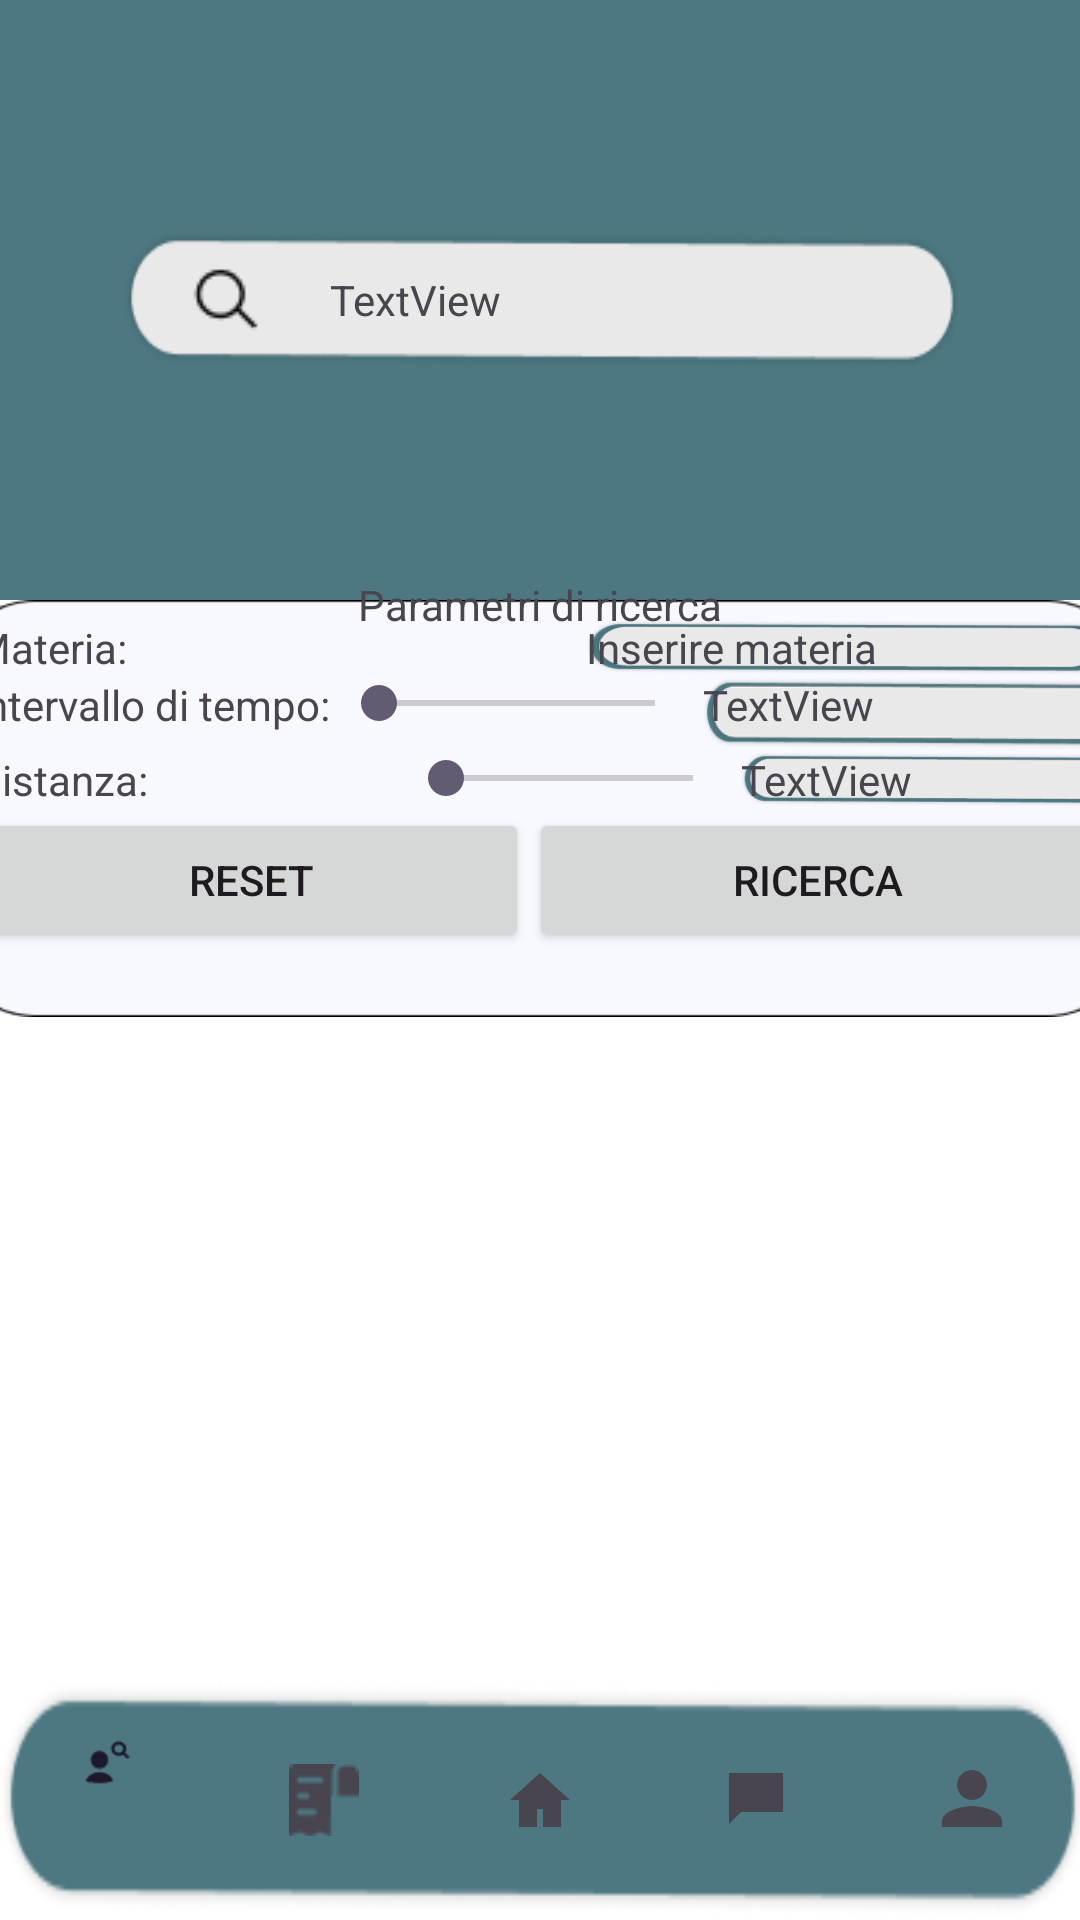

Here is an Android app screen rendered from its layout file. Give the layout XML and the strings, colors and styles it references.
<!-- AndroidManifest.xml: application theme Theme.TutorMatch -->
<!-- res/layout/activity_ricercatutor.xml -->
<?xml version="1.0" encoding="utf-8"?>
<androidx.constraintlayout.widget.ConstraintLayout xmlns:android="http://schemas.android.com/apk/res/android"
    xmlns:app="http://schemas.android.com/apk/res-auto"
    xmlns:tools="http://schemas.android.com/tools"
    android:layout_width="match_parent"
    android:layout_height="match_parent">

    <FrameLayout
        android:id="@+id/frameLayout"
        android:layout_width="match_parent"
        android:layout_height="0dp"
        android:maxHeight="200dp"
        app:layout_constraintEnd_toEndOf="parent"
        app:layout_constraintHeight_default="wrap"
        app:layout_constraintHeight_max="200dp"
        app:layout_constraintStart_toStartOf="parent"
        app:layout_constraintTop_toTopOf="parent">

        <ImageView
            android:id="@+id/imageView2"
            android:layout_width="match_parent"
            android:layout_height="match_parent"
            android:scaleType="centerCrop"
            app:srcCompat="@drawable/group_40" />

        <LinearLayout
            android:layout_width="278dp"
            android:layout_height="48dp"
            android:layout_gravity="center"
            android:background="@drawable/rectangle_white"
            android:gravity="center"
            android:orientation="horizontal">


            <ImageButton
                android:id="@+id/imageButton2"
                android:layout_width="48dp"
                android:layout_height="wrap_content"
                android:layout_weight="1"
                android:padding="12dp"
                android:background="@android:color/transparent"
                app:srcCompat="@drawable/search" />

            <TextView
                android:id="@+id/textView24"
                android:layout_width="188dp"
                android:layout_height="wrap_content"
                android:layout_weight="1"
                android:text="TextView" />
        </LinearLayout>

    </FrameLayout>

    <LinearLayout
        android:id="@+id/Ricercapara"
        android:layout_width="378dp"
        android:layout_height="139dp"
        android:layout_alignParentBottom="true"
        android:layout_marginStart="3dp"
        android:layout_marginEnd="3dp"
        android:background="@drawable/rectangle_16"
        android:gravity="center"
        android:orientation="horizontal"
        app:layout_constraintEnd_toEndOf="parent"
        app:layout_constraintStart_toStartOf="parent"
        app:layout_constraintTop_toBottomOf="@+id/frameLayout">

        <LinearLayout
            android:id="@+id/Interno"
            android:layout_width="378dp"
            android:layout_height="126dp"
            android:layout_alignParentBottom="true"
            android:orientation="vertical"
            app:layout_constraintTop_toBottomOf="@+id/imageViewTop">

            <LinearLayout
                android:layout_width="match_parent"
                android:layout_height="19dp"
                android:orientation="horizontal">

                <TextView
                    android:id="@+id/textView11"
                    android:layout_width="204dp"
                    android:layout_height="wrap_content"
                    android:text="Materia:" />

                <TextView
                    android:id="@+id/textView17"
                    android:layout_width="193dp"
                    android:layout_height="19dp"
                    android:layout_weight="1"
                    android:background="@drawable/rectangle_green_white"
                    android:text="Inserire materia" />

            </LinearLayout>

            <LinearLayout
                android:layout_width="match_parent"
                android:layout_height="25dp"
                android:orientation="horizontal">

                <TextView
                    android:id="@+id/textView19"
                    android:layout_width="wrap_content"
                    android:layout_height="wrap_content"
                    android:text="Intervallo di tempo:" />

                <SeekBar
                    android:id="@+id/seekBar3"
                    android:layout_width="103dp"
                    android:layout_height="wrap_content"
                    android:layout_weight="1" />

                <TextView
                    android:id="@+id/textView20"
                    android:layout_width="114dp"
                    android:layout_height="wrap_content"
                    android:layout_weight="1"
                    android:background="@drawable/rectangle_green_white"
                    android:text="TextView" />

            </LinearLayout>

            <LinearLayout
                android:layout_width="match_parent"
                android:layout_height="19dp"
                android:orientation="horizontal">

                <TextView
                    android:id="@+id/textView22"
                    android:layout_width="29dp"
                    android:layout_height="wrap_content"
                    android:layout_weight="1"
                    android:text="Distanza:" />

                <SeekBar
                    android:id="@+id/seekBar6"
                    android:layout_width="2dp"
                    android:layout_height="wrap_content"
                    android:layout_weight="1" />

                <TextView
                    android:id="@+id/textView23"
                    android:layout_width="10dp"
                    android:layout_height="wrap_content"
                    android:layout_weight="1"
                    android:background="@drawable/rectangle_green_white"
                    android:text="TextView" />
            </LinearLayout>

            <LinearLayout
                android:layout_width="match_parent"
                android:layout_height="wrap_content"
                android:orientation="horizontal">

                <Button
                    android:id="@+id/button6"
                    android:layout_width="147dp"
                    android:layout_height="wrap_content"
                    android:layout_weight="1"
                    android:text="Reset" />

                <Button
                    android:id="@+id/button7"
                    android:layout_width="155dp"
                    android:layout_height="wrap_content"
                    android:layout_weight="1"
                    android:text="Ricerca" />
            </LinearLayout>
        </LinearLayout>
    </LinearLayout>


    <LinearLayout
        android:layout_width="375dp"
        android:layout_height="421dp"
        android:layout_marginTop="10dp"
        android:orientation="vertical"
        app:layout_constraintBottom_toTopOf="@+id/relativeLayout"
        app:layout_constraintEnd_toEndOf="parent"
        app:layout_constraintStart_toStartOf="parent"
        app:layout_constraintTop_toBottomOf="@+id/Ricercapara" />

    <TextView
        android:id="@+id/textView7"
        android:layout_width="wrap_content"
        android:layout_height="wrap_content"
        android:layout_marginTop="13dp"
        android:layout_marginBottom="10dp"
        android:text="Parametri di ricerca"
        app:layout_constraintBottom_toTopOf="@+id/Ricercapara"
        app:layout_constraintEnd_toEndOf="parent"
        app:layout_constraintStart_toStartOf="parent"
        app:layout_constraintTop_toBottomOf="@+id/frameLayout" />

    <RelativeLayout
        android:id="@+id/relativeLayout"
        android:layout_width="0dp"
        android:layout_height="102dp"
        app:layout_constraintBottom_toBottomOf="parent"
        app:layout_constraintEnd_toEndOf="parent"
        app:layout_constraintStart_toStartOf="parent">

        <com.google.android.material.bottomnavigation.BottomNavigationView
            android:id="@+id/bottom_navigation"
            android:layout_width="match_parent"
            android:layout_height="wrap_content"
            android:layout_alignParentBottom="true"
            android:background="@drawable/rectangle_13"
            app:menu="@menu/activity_bottomnav"></com.google.android.material.bottomnavigation.BottomNavigationView>

    </RelativeLayout>
</androidx.constraintlayout.widget.ConstraintLayout>
<!-- resources referenced by this layout -->
<resources>
  <!-- drawable group_40: png bitmap (drawable, 37285 bytes) -->
  <!-- drawable rectangle_13: png bitmap (drawable, 5599 bytes) -->
  <!-- drawable rectangle_16: png bitmap (drawable, 1899 bytes) -->
  <!-- drawable rectangle_green_white: png bitmap (drawable, 10613 bytes) -->
  <!-- drawable rectangle_white: png bitmap (drawable, 5975 bytes) -->
  <!-- drawable search: png bitmap (drawable, 477 bytes) -->
  <style name="Theme.TutorMatch" parent="Base.Theme.TutorMatch" />
  <style name="Base.Theme.TutorMatch" parent="Theme.Material3.DayNight.NoActionBar">
          
          <item name="android:windowBackground">@color/colorBackground</item>
  
          
          <item name="android:colorBackground">@color/colorBackground</item>
  
          
          <item name="android:statusBarColor">@color/statusBarColor</item>
  
          
          <item name="android:windowLightStatusBar">true</item>
      </style>
  <color name="colorBackground">#FFFFFFFF</color>
  <color name="statusBarColor">#FFFFFFFF</color>
</resources>
